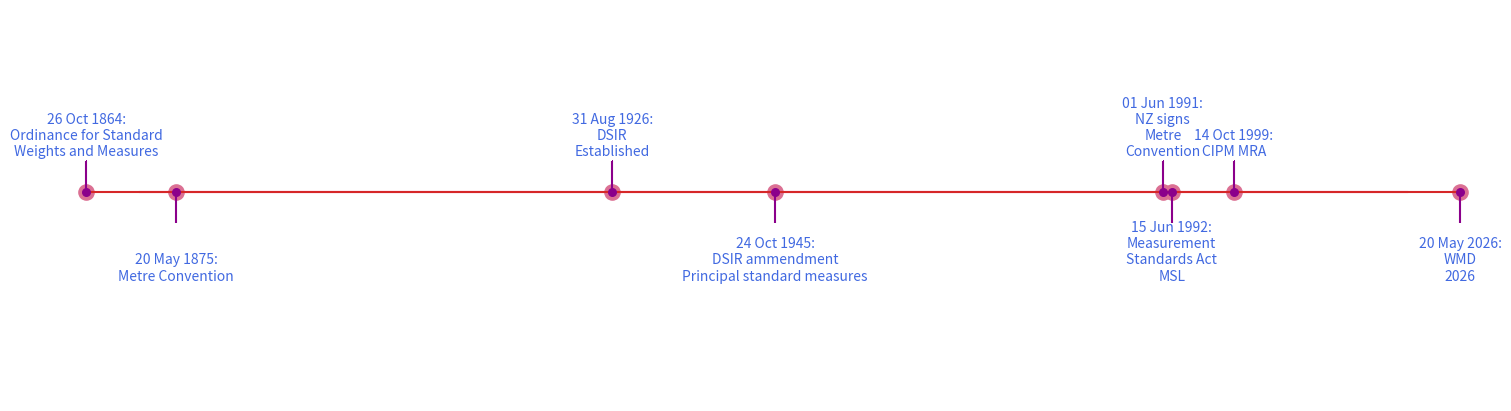

Recreate this plot in Python.
import matplotlib.pyplot as plt
from datetime import date
import numpy as np

dates = [date(1864, 10, 26), date(1875, 5, 20), date(1926, 8, 31), date(1945, 10, 24), date(1991, 6, 1), date(1992, 6, 15), date(1999, 10, 14), date(2026, 5, 20)]
min_date = date(np.min(dates).year - 2, np.min(dates).month, np.min(dates).day)
max_date = date(np.max(dates).year + 2, np.max(dates).month, np.max(dates).day)

labels = ['Ordinance for Standard\nWeights and Measures', 'Metre Convention', 'DSIR\nEstablished',
          'DSIR ammendment\nPrincipal standard measures', 'NZ signs\nMetre\nConvention', 'Measurement\nStandards Act\nMSL', 'CIPM MRA', 'WMD\n2026']
# labels with associated dates
labels = ['{0:%d %b %Y}:\n{1}'.format(d, l) for l, d in zip(labels, dates)]

fig, ax = plt.subplots(figsize=(15, 4), constrained_layout=True)
_ = ax.set_ylim(-2, 1.75)
_ = ax.set_xlim(min_date, max_date)
_ = ax.axhline(0, xmin=0.05, xmax=0.95, c='deeppink', zorder=1)

_ = ax.scatter(dates, np.zeros(len(dates)), s=120, c='palevioletred', zorder=2)
_ = ax.scatter(dates, np.zeros(len(dates)), s=30, c='darkmagenta', zorder=3)
label_offsets = np.zeros(len(dates))
label_offsets[::2] = 0.35
label_offsets[1::2] = -0.7 * 1.2
for i, (l, d) in enumerate(zip(labels, dates)):
    _ = ax.text(d, label_offsets[i], l, ha='center', fontfamily='sans-serif', fontweight='normal', color='royalblue',fontsize=10)
stems = np.zeros(len(dates))
stems[::2] = 0.3
stems[1::2] = -0.3
markerline, stemline, baseline = ax.stem(dates, stems)
_ = plt.setp(markerline, marker=',', color='darkmagenta')
_ = plt.setp(stemline, color='darkmagenta')
# hide lines around chart
for spine in ["left", "top", "right", "bottom"]:
    _ = ax.spines[spine].set_visible(False)

# hide tick labels
_ = ax.set_xticks([])
_ = ax.set_yticks([])

# _ = ax.set_title('Metrology Milestones', fontweight="bold", fontfamily='sans-serif', fontsize=16,
#                  color='royalblue')
plt.savefig('timeline.png', transparent=True)
plt.show()
